The GitHub repository Jhomar1158-ux/proyecto003-clasificacion-keras-tf contains a labelled image folder "raw-img" with 3 categories: HP logo, Logitech logo, Intel logo. Examples follow, each with its label.

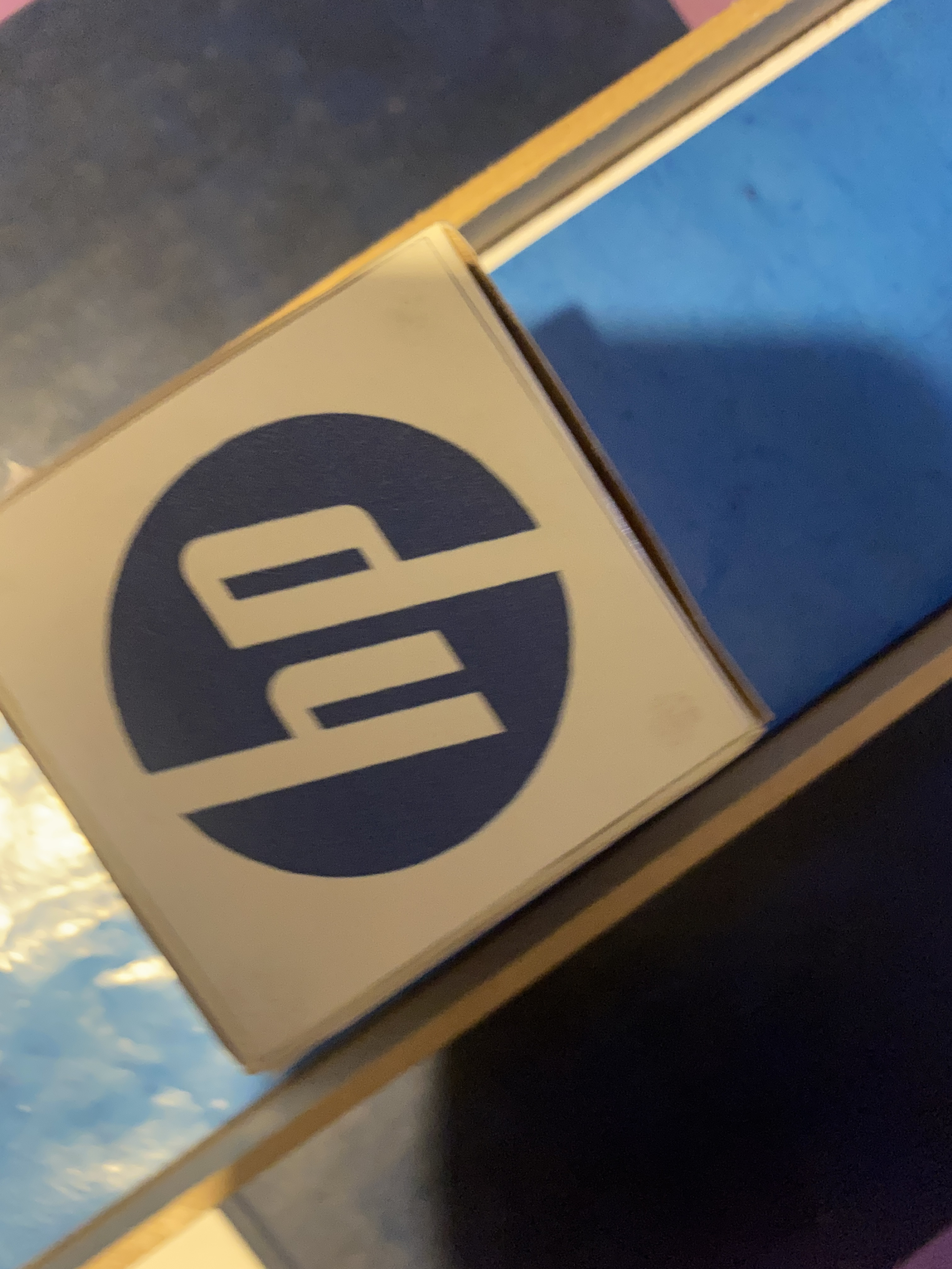
Label: HP logo

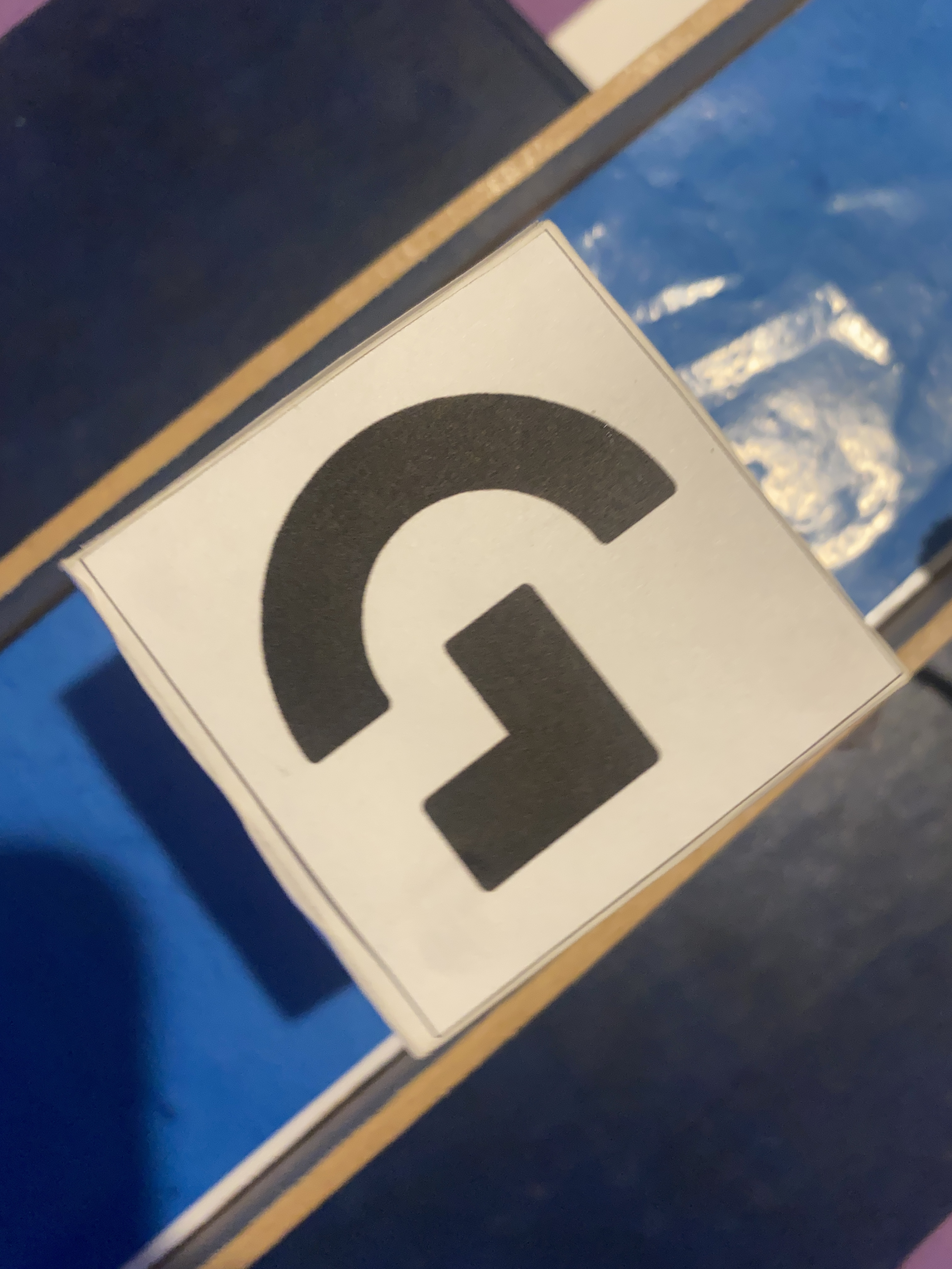
Label: Logitech logo

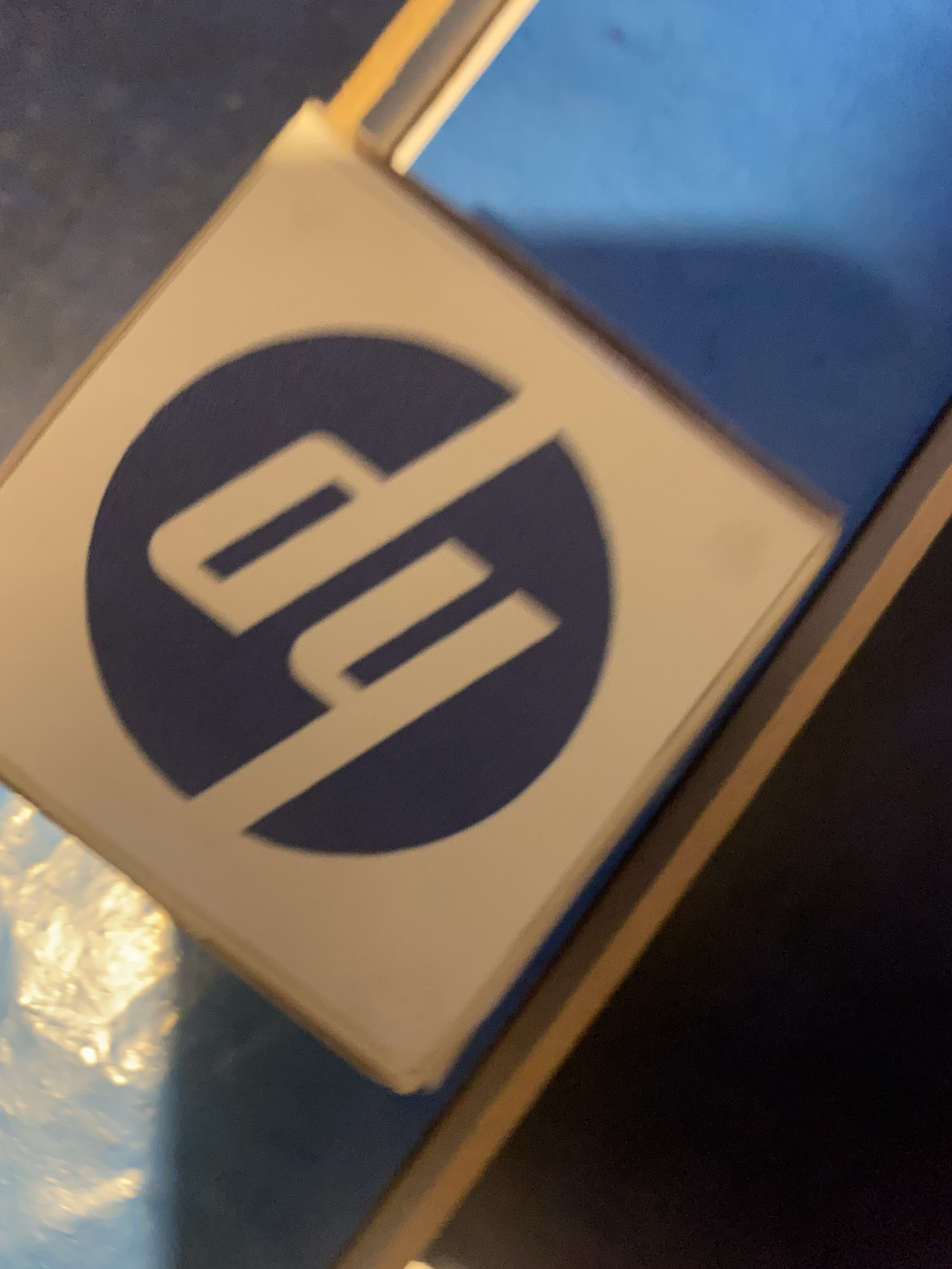
Label: HP logo

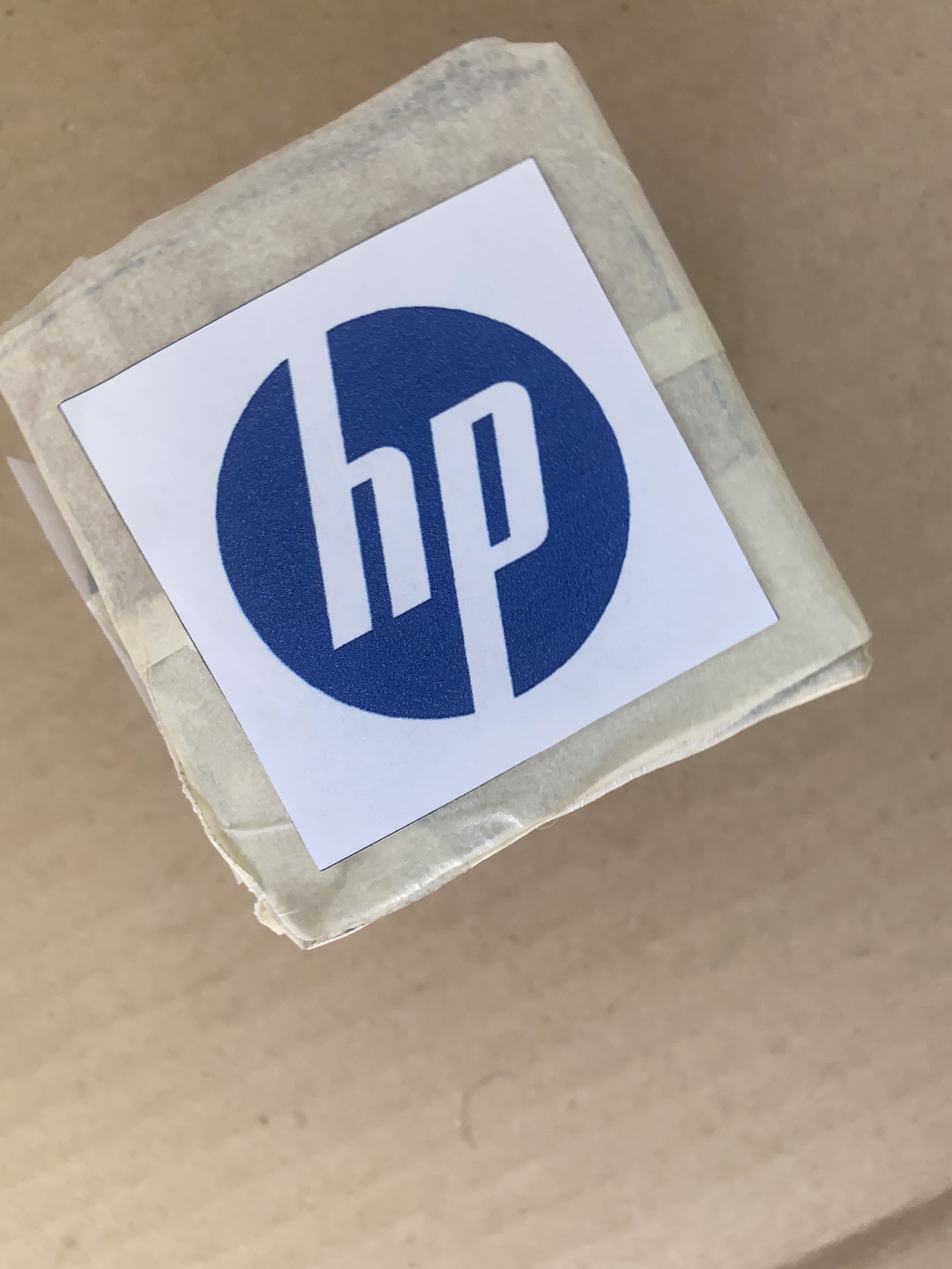
Label: HP logo

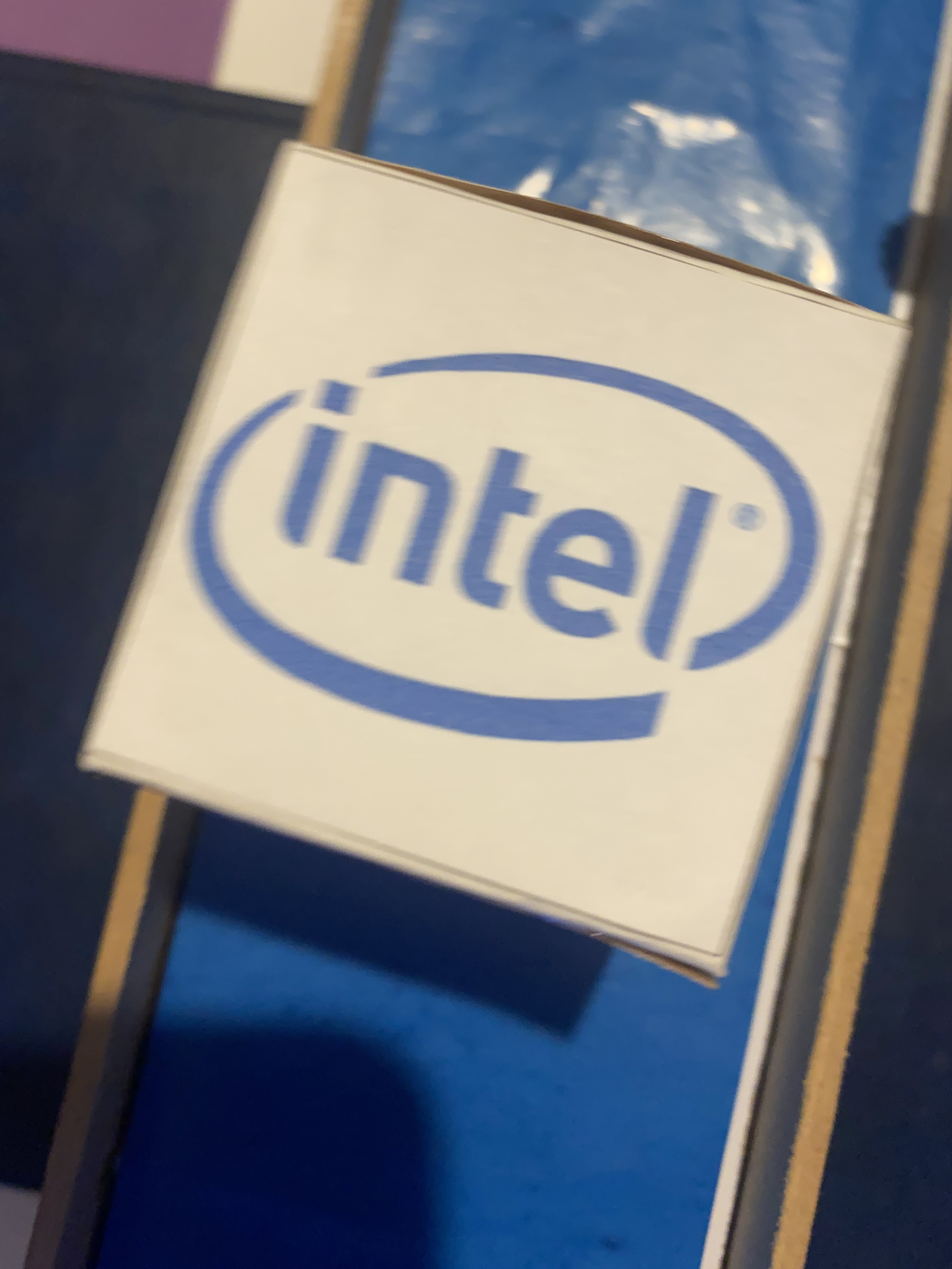
Label: Intel logo

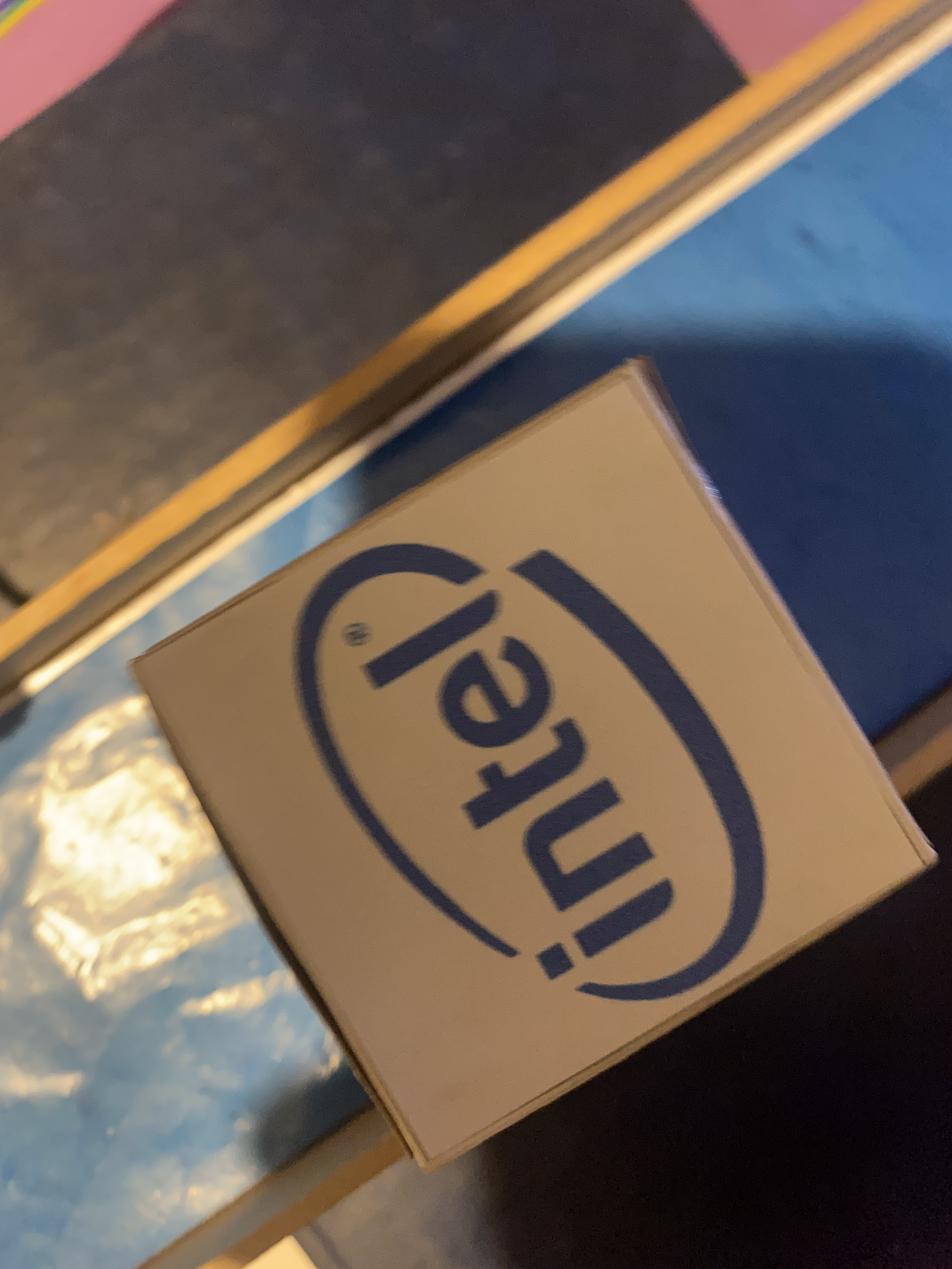
Label: Intel logo
